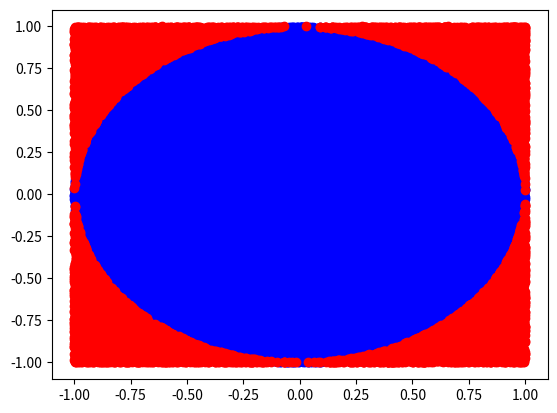

Source code (Python):
import random
import matplotlib.pyplot as plt
in_circle = 0
redx = []
redy = []
bluex = []
bluey = [] 
n = 100000
for i in range(n):
    x = random.uniform(-1,1)
    y = random.uniform(-1,1)


    if x**2 + y**2 <= 1:
        in_circle += 1
        redx.append(x)
        redy.append(y)
    else:
        bluex.append(x)
        bluey.append(y)

plt.plot(redx,redy, 'bo')
plt.plot(bluex,bluey, 'ro')
plt.savefig('pi100000.png')
plt.show()

print(4*in_circle/n) 
"""""
n = 1000 --> pi = 3.092
n = 10000 --> pi = 3.1488
n = 100000 --> pi = 3.13964
"""""